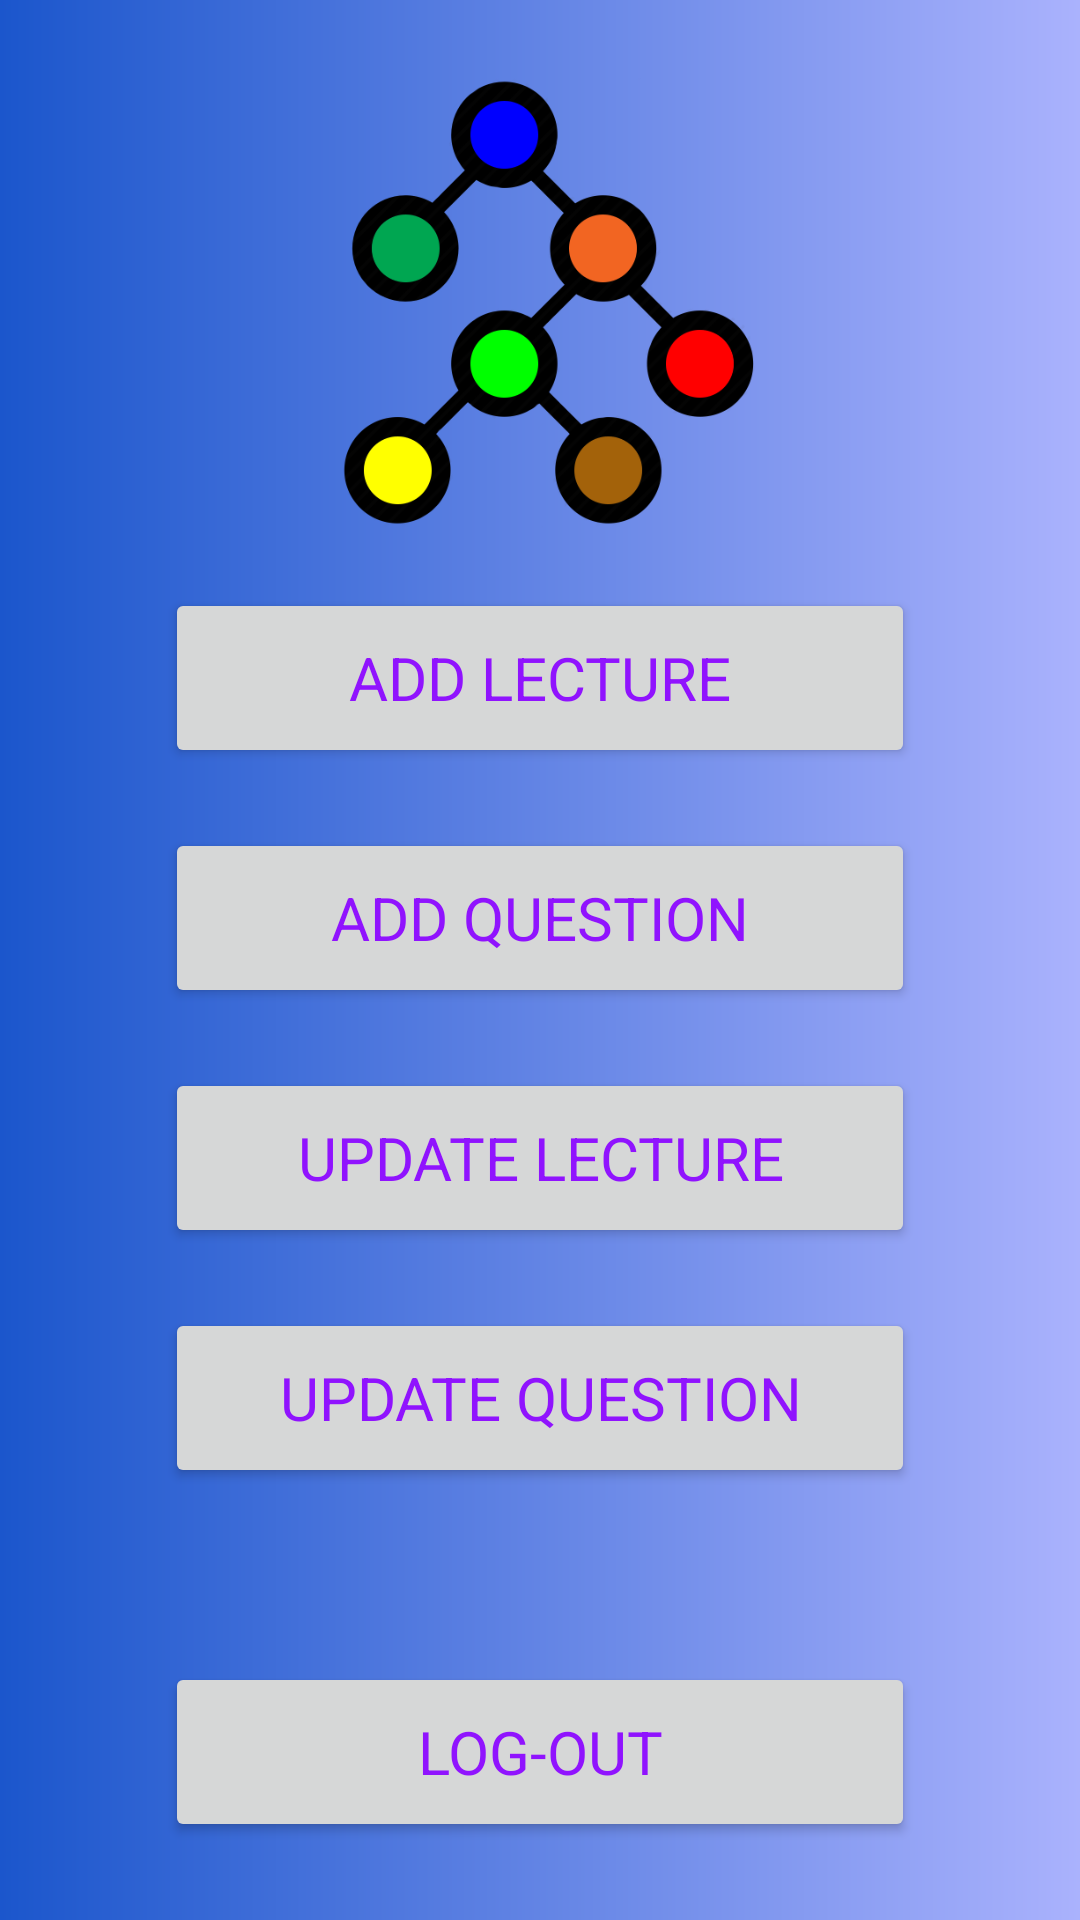

Here is an Android app screen rendered from its layout file. Give the layout XML and the strings, colors and styles it references.
<!-- AndroidManifest.xml: application theme AppTheme -->
<!-- res/layout/activity_admin.xml -->
<?xml version="1.0" encoding="utf-8"?>

<LinearLayout xmlns:android="http://schemas.android.com/apk/res/android"
    xmlns:app="http://schemas.android.com/apk/res-auto"
    xmlns:tools="http://schemas.android.com/tools"
    android:layout_width="match_parent"
    android:layout_height="match_parent"
    android:orientation="vertical"
    android:padding="16dp"
    android:gravity="center_horizontal"
    android:background="@drawable/gradient1"
    tools:context=".AdminActivity">

    <ImageView
        android:id="@+id/logo_admin"
        android:layout_width="150dp"
        android:layout_height="150dp"
        android:layout_margin="10dp"
        android:contentDescription="@string/image_content_description"

        android:src="@drawable/esalansan24"/>

    <Button
        android:id="@+id/btnAddLecture"
        android:layout_width="250dp"
        android:layout_height="60dp"
        android:layout_margin="10dp"
        android:text="Add Lecture"
        android:textColor="@color/colorPrimary"
        android:textSize="20sp"/>

    <Button
        android:id="@+id/btnAddQuestion"
        android:layout_width="250dp"
        android:layout_height="60dp"
        android:layout_margin="10dp"
        android:text="Add Question"
        android:textColor="@color/colorPrimary"
        android:textSize="20sp"/>

    <Button
        android:id="@+id/btnUpdateLecture"
        android:layout_width="250dp"
        android:layout_height="60dp"
        android:layout_margin="10dp"
        android:text="Update Lecture"
        android:textColor="@color/colorPrimary"
        android:textSize="20sp"/>

    <Button
        android:id="@+id/btnUpdateQuestion"
        android:layout_width="250dp"
        android:layout_height="60dp"
        android:layout_margin="10dp"
        android:text="Update Question"
        android:textColor="@color/colorPrimary"
        android:textSize="20sp"/>

    <View
        android:layout_width="match_parent"
        android:layout_height="0dp"
        android:layout_weight="1"/>

    <Button
        android:id="@+id/btnLogOut"
        android:layout_width="250dp"
        android:layout_height="60dp"
        android:layout_margin="10dp"
        android:textColor="@color/colorPrimary"
        android:text="Log-out"
        android:textSize="20sp"/>




</LinearLayout>
<!-- resources referenced by this layout -->
<resources>
  <color name="colorPrimary">#9013FE</color>
  <!-- drawable esalansan24: png bitmap (drawable, 38633 bytes) -->
  <!-- drawable gradient1 (drawable) -->
  <?xml version="1.0" encoding="utf-8"?>
  
  <shape android:shape="rectangle" xmlns:android="http://schemas.android.com/apk/res/android">
      <gradient
          android:endColor="@color/gradient1start"
          android:startColor="@color/gradient1end"
          android:angle="360"
          />
  </shape>
  <string name="image_content_description">image</string>
  <style name="AppTheme" parent="Theme.AppCompat.Light.NoActionBar">
          
          <item name="colorPrimary">@color/colorPrimary</item>
          <item name="colorPrimaryDark">@color/colorPrimaryDark</item>
          <item name="colorAccent">@color/colorAccent</item>
          <item name="fontFamily">@font/poppins</item>
      </style>
  <color name="gradient1start">#aab2fd</color>
  <color name="gradient1end">#1b56cc</color>
  <color name="colorPrimaryDark">#6A1B9A</color>
  <color name="colorAccent">#9013FE</color>
</resources>
